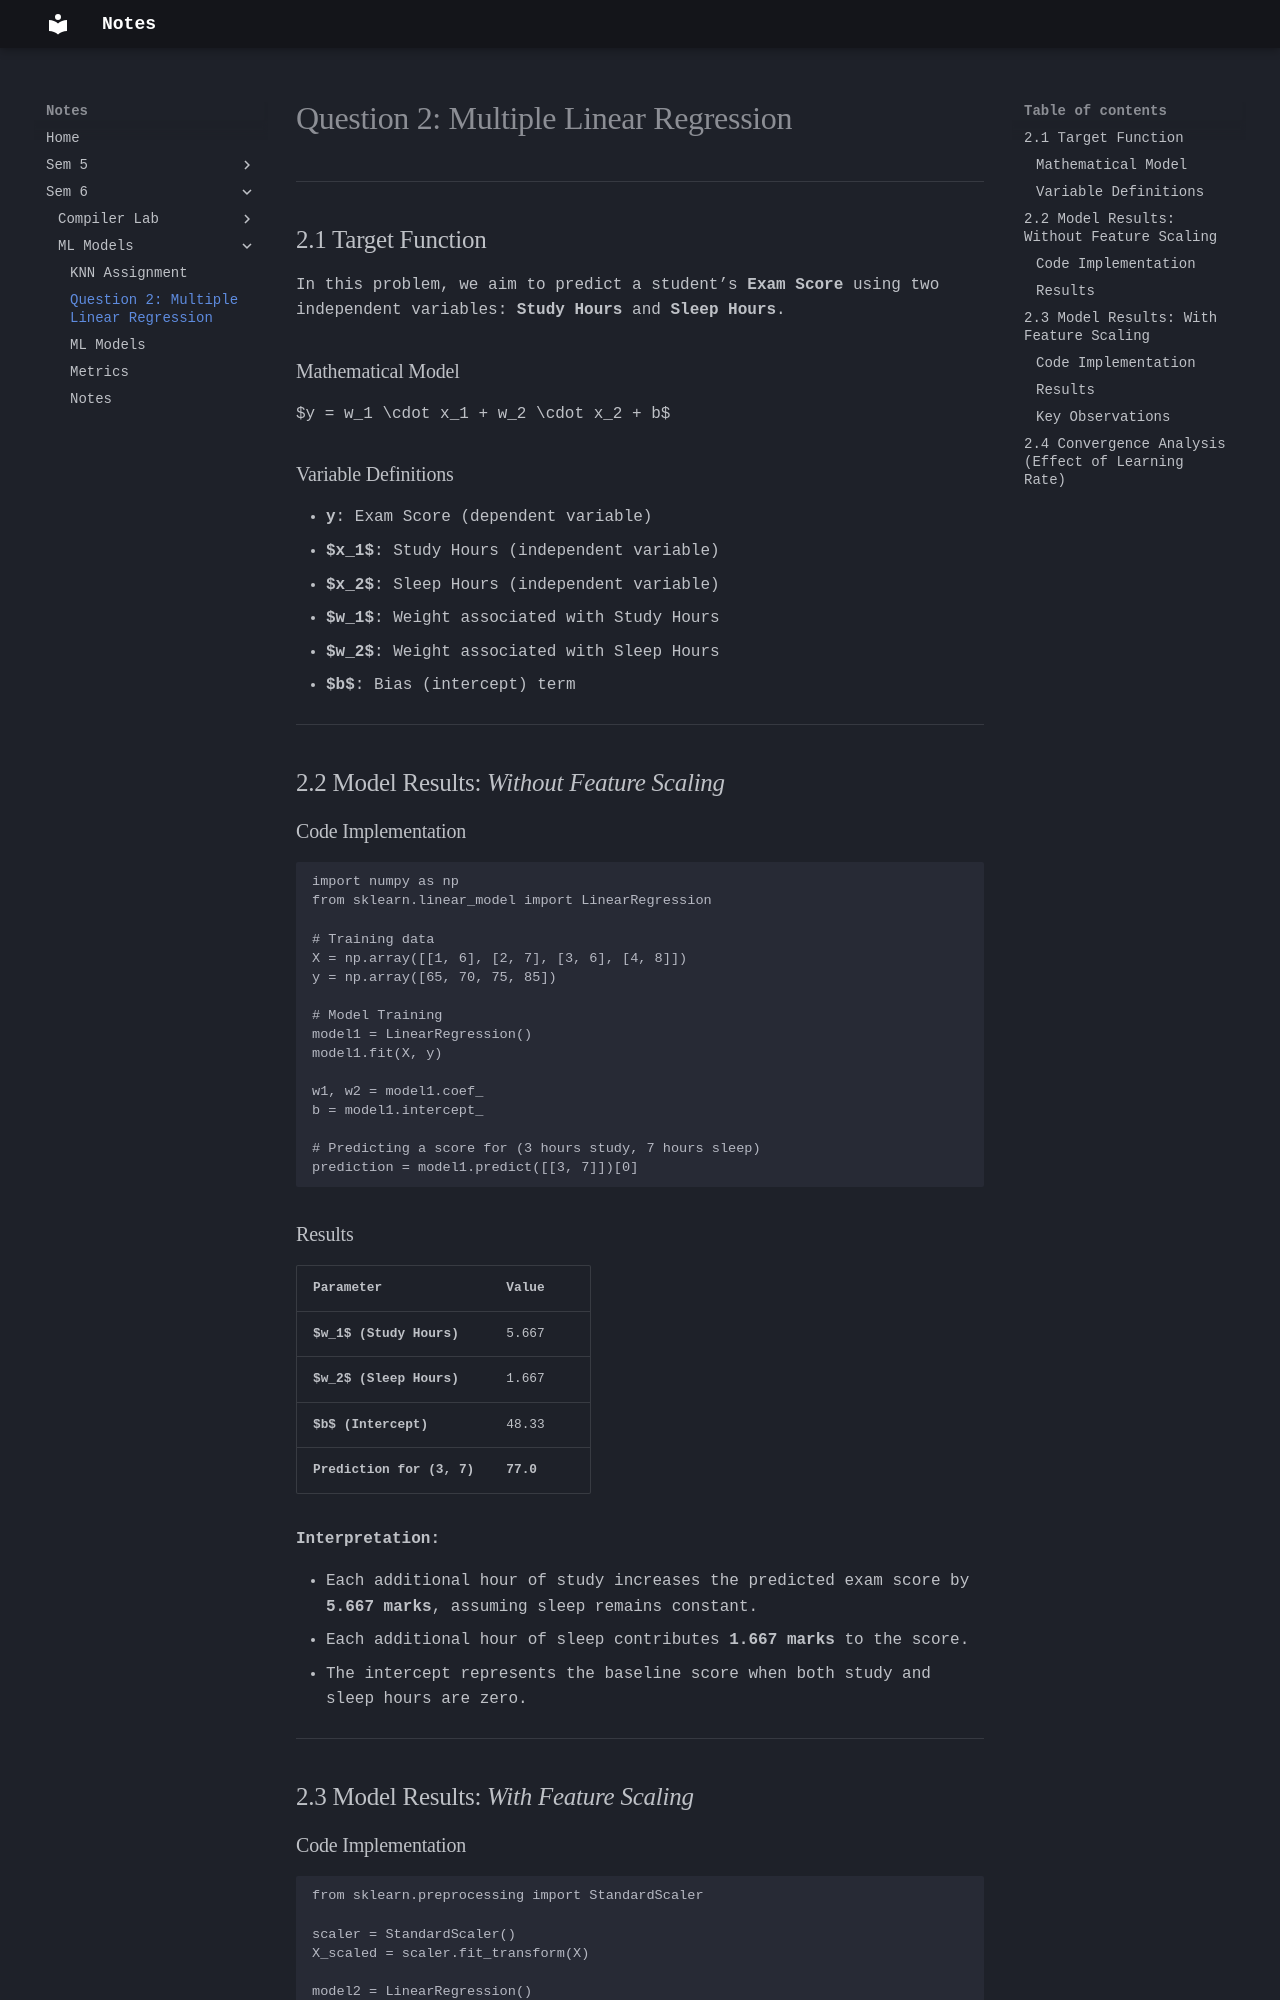

repository: Alvin0305/Notes · page: Sem 6/ML Models/LR Assignment/index.html · generator: mkdocs

# Question 2: Multiple Linear Regression

---
## 2.1 Target Function

In this problem, we aim to predict a student’s **Exam Score** using two independent variables: **Study Hours** and **Sleep Hours**.

### Mathematical Model
$y = w_1 \cdot x_1 + w_2 \cdot x_2 + b$
### Variable Definitions
- **y**: Exam Score (dependent variable)
- **$x_1$**: Study Hours (independent variable)
- **$x_2$**: Sleep Hours (independent variable)
- **$w_1$**: Weight associated with Study Hours
- **$w_2$**: Weight associated with Sleep Hours
- **$b$**: Bias (intercept) term

---

## 2.2 Model Results: _Without Feature Scaling_

### Code Implementation

```python
import numpy as np
from sklearn.linear_model import LinearRegression

# Training data
X = np.array([[1, 6], [2, 7], [3, 6], [4, 8]])
y = np.array([65, 70, 75, 85]) 

# Model Training
model1 = LinearRegression()
model1.fit(X, y)

w1, w2 = model1.coef_
b = model1.intercept_

# Predicting a score for (3 hours study, 7 hours sleep)
prediction = model1.predict([[3, 7]])[0]
```

### Results

| Parameter                 | Value    |
| ------------------------- | -------- |
| **$w_1$ (Study Hours)**   | 5.667    |
| **$w_2$ (Sleep Hours)**   | 1.667    |
| **$b$ (Intercept)**       | 48.33    |
| **Prediction for (3, 7)** | **77.0** |

**Interpretation:**

- Each additional hour of study increases the predicted exam score by **5.667 marks**, assuming sleep remains constant.
- Each additional hour of sleep contributes **1.667 marks** to the score.
- The intercept represents the baseline score when both study and sleep hours are zero.

---
## 2.3 Model Results: _With Feature Scaling_

### Code Implementation

```python
from sklearn.preprocessing import StandardScaler

scaler = StandardScaler()
X_scaled = scaler.fit_transform(X)

model2 = LinearRegression()
model2.fit(X_scaled, y)

w1, w2 = model2.coef_
b = model2.intercept_

# Scale input for prediction
input_scaled = scaler.transform([[3, 7]])
prediction_scaled = model2.predict(input_scaled)[0]
```
